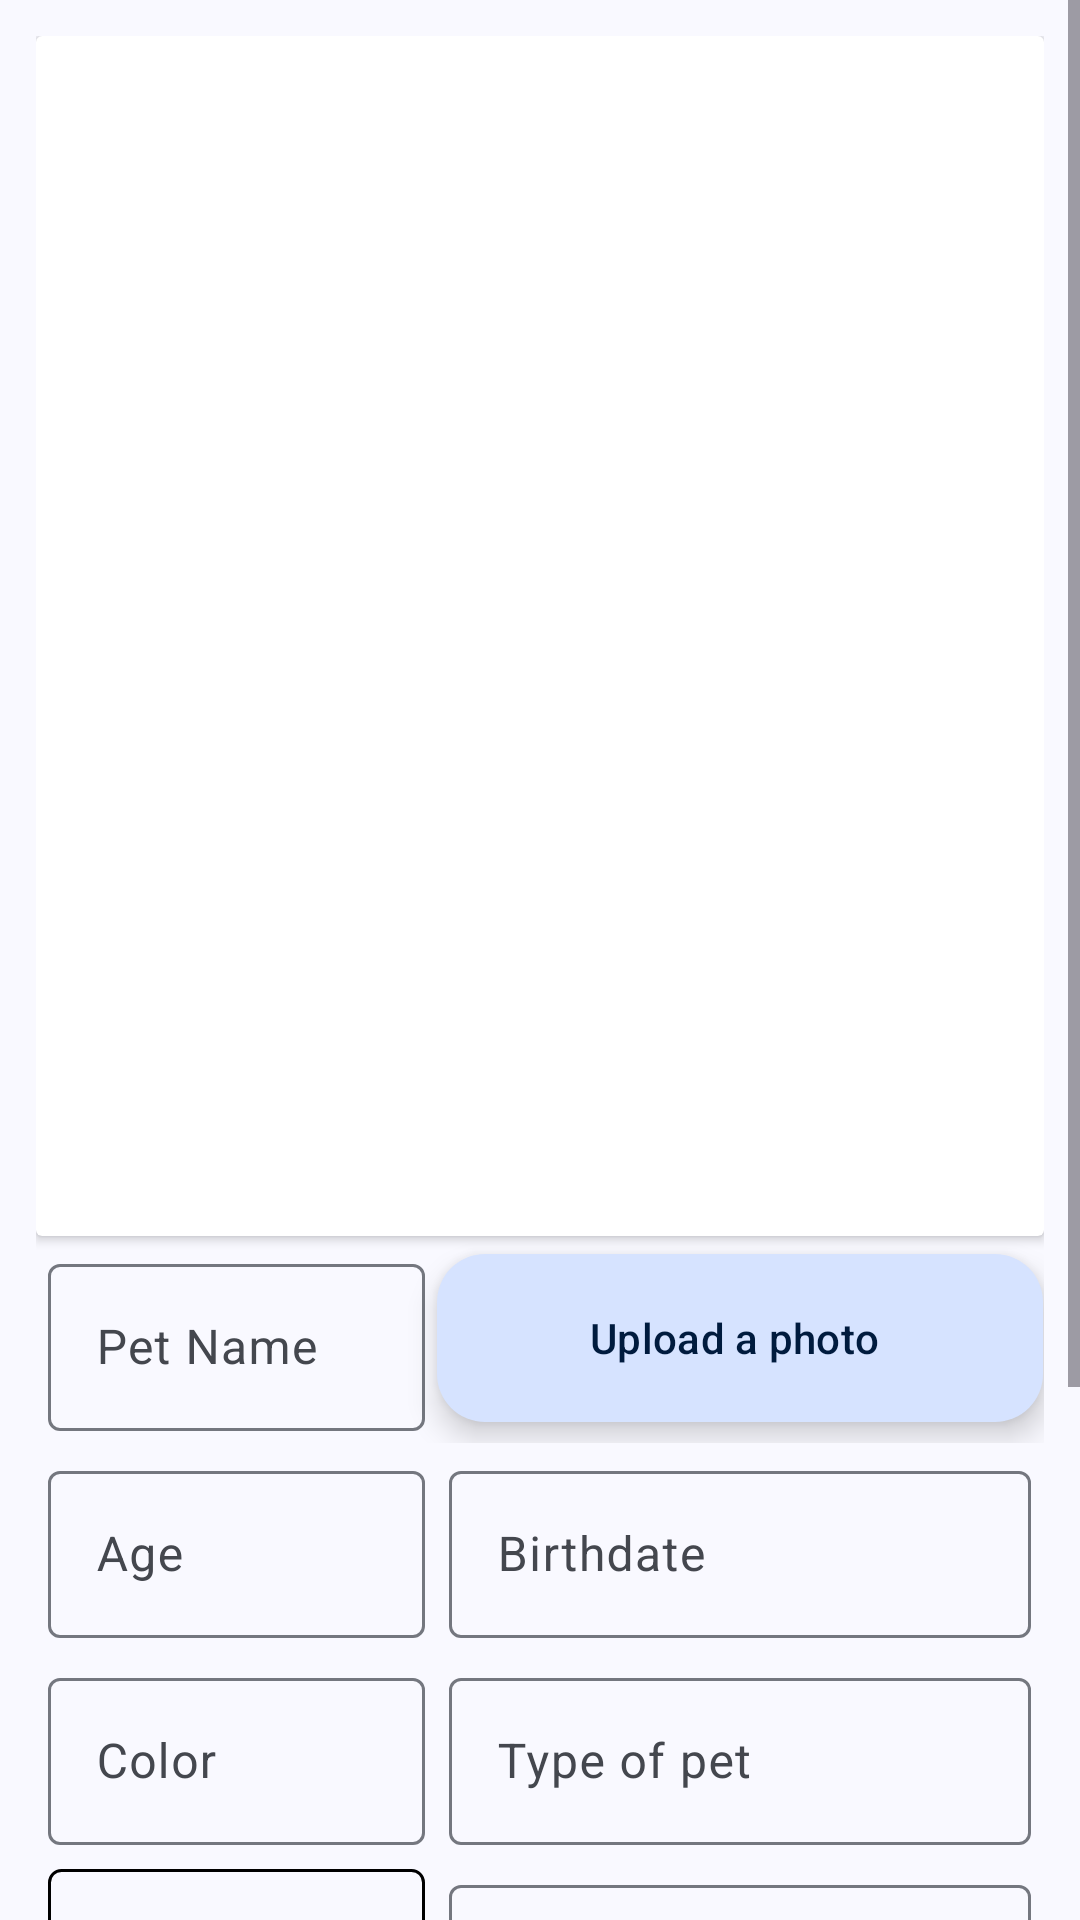

The Android layout XML behind this screen, and the referenced resources:
<!-- AndroidManifest.xml: application theme Theme.Epet -->
<!-- res/layout/activity_add_pet.xml -->
<?xml version="1.0" encoding="utf-8"?>
<androidx.constraintlayout.widget.ConstraintLayout xmlns:android="http://schemas.android.com/apk/res/android"
    xmlns:app="http://schemas.android.com/apk/res-auto"
    xmlns:tools="http://schemas.android.com/tools"
    android:id="@+id/main"
    android:layout_width="match_parent"
    android:layout_height="match_parent"
    tools:context=".view.AddPetActivity">

    <ScrollView
        android:layout_width="match_parent"
        android:layout_height="match_parent">

    <LinearLayout
        android:layout_width="match_parent"
        android:layout_height="match_parent"
        android:orientation="vertical"
        android:padding="12dp">

        <androidx.cardview.widget.CardView
            android:layout_width="match_parent"
            android:layout_height="wrap_content">

            <ImageView
                android:id="@+id/image"
                android:layout_width="match_parent"
                android:layout_height="400dp"
                android:scaleType="center"
                android:src="@drawable/image_icon"/>

        </androidx.cardview.widget.CardView>

        <TableLayout
            android:layout_width="match_parent"
            android:layout_height="match_parent"
            android:stretchColumns="0,1">

            <TableRow>

                <com.google.android.material.textfield.TextInputLayout
                    android:id="@+id/petname"
                    android:layout_width="match_parent"
                    android:layout_height="wrap_content"
                    android:layout_column="0"
                    android:layout_margin="4dp">

                    <com.google.android.material.textfield.TextInputEditText
                        android:layout_width="match_parent"
                        android:layout_height="wrap_content"
                        android:hint="Pet Name" />

                </com.google.android.material.textfield.TextInputLayout>


                <com.google.android.material.floatingactionbutton.ExtendedFloatingActionButton
                    android:id="@+id/uploadImage"
                    android:layout_width="match_parent"
                    android:layout_height="wrap_content"
                    android:text="Upload a photo"
                    android:layout_column="1"/>

            </TableRow>

            <TableRow>

                <com.google.android.material.textfield.TextInputLayout
                    android:id="@+id/age"
                    android:layout_width="match_parent"
                    android:layout_height="wrap_content"
                    android:layout_column="0"
                    android:layout_margin="4dp">

                    <com.google.android.material.textfield.TextInputEditText
                        android:layout_width="match_parent"
                        android:layout_height="wrap_content"
                        android:hint="Age" />

                </com.google.android.material.textfield.TextInputLayout>


                <com.google.android.material.textfield.TextInputLayout
                    android:id="@+id/birthdate"
                    android:layout_width="match_parent"
                    android:layout_height="wrap_content"
                    android:layout_column="0"
                    android:layout_margin="4dp">

                    <com.google.android.material.textfield.TextInputEditText
                        android:layout_width="match_parent"
                        android:layout_height="wrap_content"
                        android:hint="Birthdate" />

                </com.google.android.material.textfield.TextInputLayout>




            </TableRow>

            <TableRow>



                <com.google.android.material.textfield.TextInputLayout
                    android:id="@+id/color"
                    android:layout_width="match_parent"
                    android:layout_height="wrap_content"
                    android:layout_column="0"
                    android:layout_margin="4dp">


                    <com.google.android.material.textfield.TextInputEditText
                        android:layout_width="match_parent"
                        android:layout_height="wrap_content"
                        android:hint="Color" />

                </com.google.android.material.textfield.TextInputLayout>


                <com.google.android.material.textfield.TextInputLayout
                        android:id="@+id/type"
                        android:layout_width="match_parent"
                        android:layout_height="wrap_content"
                        android:layout_column="1"
                        android:layout_margin="4dp">

                        <com.google.android.material.textfield.TextInputEditText
                            android:layout_width="match_parent"
                            android:layout_height="wrap_content"
                            android:hint="Type of pet" />

                    </com.google.android.material.textfield.TextInputLayout>
            </TableRow>

            <TableRow>
                <com.google.android.material.textfield.TextInputLayout
                    android:id="@+id/gender"
                    android:layout_width="match_parent"
                    android:layout_height="wrap_content"
                    android:background="@drawable/spinner"
                    android:layout_column="0"
                    android:layout_margin="4dp">

                    <Spinner
                        android:id="@+id/sp_gender"
                        android:layout_width="match_parent"
                        android:layout_height="55dp" />
                </com.google.android.material.textfield.TextInputLayout>

                <com.google.android.material.textfield.TextInputLayout
                    android:id="@+id/breed"
                    android:layout_width="match_parent"
                    android:layout_height="wrap_content"
                    android:layout_column="1"
                    android:layout_margin="4dp">

                    <com.google.android.material.textfield.TextInputEditText
                        android:layout_width="match_parent"
                        android:layout_height="wrap_content"
                        android:hint="Breed" />

                </com.google.android.material.textfield.TextInputLayout>

            </TableRow>


            <TableRow>

                <com.google.android.material.textfield.TextInputLayout
                    android:id="@+id/weight"
                    android:layout_width="match_parent"
                    android:layout_height="wrap_content"
                    android:layout_column="0"
                    android:layout_margin="4dp">

                    <com.google.android.material.textfield.TextInputEditText
                        android:layout_width="match_parent"
                        android:layout_height="wrap_content"
                        android:hint="Weight" />

                </com.google.android.material.textfield.TextInputLayout>


                <com.google.android.material.textfield.TextInputLayout
                    android:id="@+id/height"
                    android:layout_width="match_parent"
                    android:layout_height="wrap_content"
                    android:layout_column="0"
                    android:layout_margin="4dp">

                    <com.google.android.material.textfield.TextInputEditText
                        android:layout_width="match_parent"
                        android:layout_height="wrap_content"
                        android:hint="Height" />

                </com.google.android.material.textfield.TextInputLayout>


            </TableRow>



        </TableLayout>


        <com.google.android.material.textfield.TextInputLayout
            android:id="@+id/description"
            android:layout_width="match_parent"
            android:layout_height="wrap_content"
            android:layout_column="0"
            android:layout_margin="4dp">

            <com.google.android.material.textfield.TextInputEditText
                android:layout_width="match_parent"
                android:layout_height="wrap_content"
                android:hint="Breed Description" />

        </com.google.android.material.textfield.TextInputLayout>

        <Button
            android:id="@+id/addPet"
            android:layout_width="match_parent"
            android:layout_height="match_parent"
            android:text="Add Pet" />

    </LinearLayout>

    </ScrollView>

</androidx.constraintlayout.widget.ConstraintLayout>
<!-- resources referenced by this layout -->
<resources>
  <!-- drawable spinner (drawable) -->
  <?xml version="1.0" encoding="utf-8"?>
  <shape xmlns:android="http://schemas.android.com/apk/res/android">
      <solid android:color="@android:color/transparent" />
      <stroke
          android:width="1dp"
          android:color="#000" />
      <corners android:radius="4dp" />
  
  </shape>
  <style name="Theme.Epet" parent="Base.Theme.Epet" />
  <color name="md_theme_primary">#415F91</color>
  <color name="md_theme_onPrimary">#FFFFFF</color>
  <color name="md_theme_primaryContainer">#D6E3FF</color>
  <color name="md_theme_onPrimaryContainer">#001B3E</color>
  <color name="md_theme_secondary">#565F71</color>
  <color name="md_theme_onSecondary">#FFFFFF</color>
  <color name="md_theme_secondaryContainer">#DAE2F9</color>
  <color name="md_theme_onSecondaryContainer">#131C2B</color>
  <color name="md_theme_tertiary">#705575</color>
  <color name="md_theme_onTertiary">#FFFFFF</color>
  <color name="md_theme_tertiaryContainer">#FAD8FD</color>
  <color name="md_theme_onTertiaryContainer">#28132E</color>
  <color name="md_theme_error">#BA1A1A</color>
  <color name="md_theme_onError">#FFFFFF</color>
  <color name="md_theme_errorContainer">#FFDAD6</color>
  <color name="md_theme_onErrorContainer">#410002</color>
  <color name="md_theme_background">#F9F9FF</color>
  <color name="md_theme_onBackground">#191C20</color>
  <color name="md_theme_surface">#F9F9FF</color>
  <color name="md_theme_onSurface">#191C20</color>
  <color name="md_theme_surfaceVariant">#E0E2EC</color>
  <color name="md_theme_onSurfaceVariant">#44474E</color>
  <color name="md_theme_outline">#74777F</color>
  <color name="md_theme_outlineVariant">#C4C6D0</color>
  <color name="md_theme_inverseSurface">#2E3036</color>
  <color name="md_theme_inverseOnSurface">#F0F0F7</color>
  <color name="md_theme_inversePrimary">#AAC7FF</color>
  <color name="md_theme_primaryFixed">#D6E3FF</color>
  <color name="md_theme_onPrimaryFixed">#001B3E</color>
  <color name="md_theme_primaryFixedDim">#AAC7FF</color>
  <color name="md_theme_onPrimaryFixedVariant">#284777</color>
  <color name="md_theme_secondaryFixed">#DAE2F9</color>
  <color name="md_theme_onSecondaryFixed">#131C2B</color>
  <color name="md_theme_secondaryFixedDim">#BEC6DC</color>
  <color name="md_theme_onSecondaryFixedVariant">#3E4759</color>
  <color name="md_theme_tertiaryFixed">#FAD8FD</color>
  <color name="md_theme_onTertiaryFixed">#28132E</color>
  <color name="md_theme_tertiaryFixedDim">#DDBCE0</color>
  <color name="md_theme_onTertiaryFixedVariant">#573E5C</color>
  <color name="md_theme_surfaceDim">#D9D9E0</color>
  <color name="md_theme_surfaceBright">#F9F9FF</color>
  <color name="md_theme_surfaceContainerLowest">#FFFFFF</color>
  <color name="md_theme_surfaceContainerLow">#F3F3FA</color>
  <color name="md_theme_surfaceContainer">#EDEDF4</color>
  <color name="md_theme_surfaceContainerHigh">#E7E8EE</color>
  <color name="md_theme_surfaceContainerHighest">#E2E2E9</color>
</resources>
